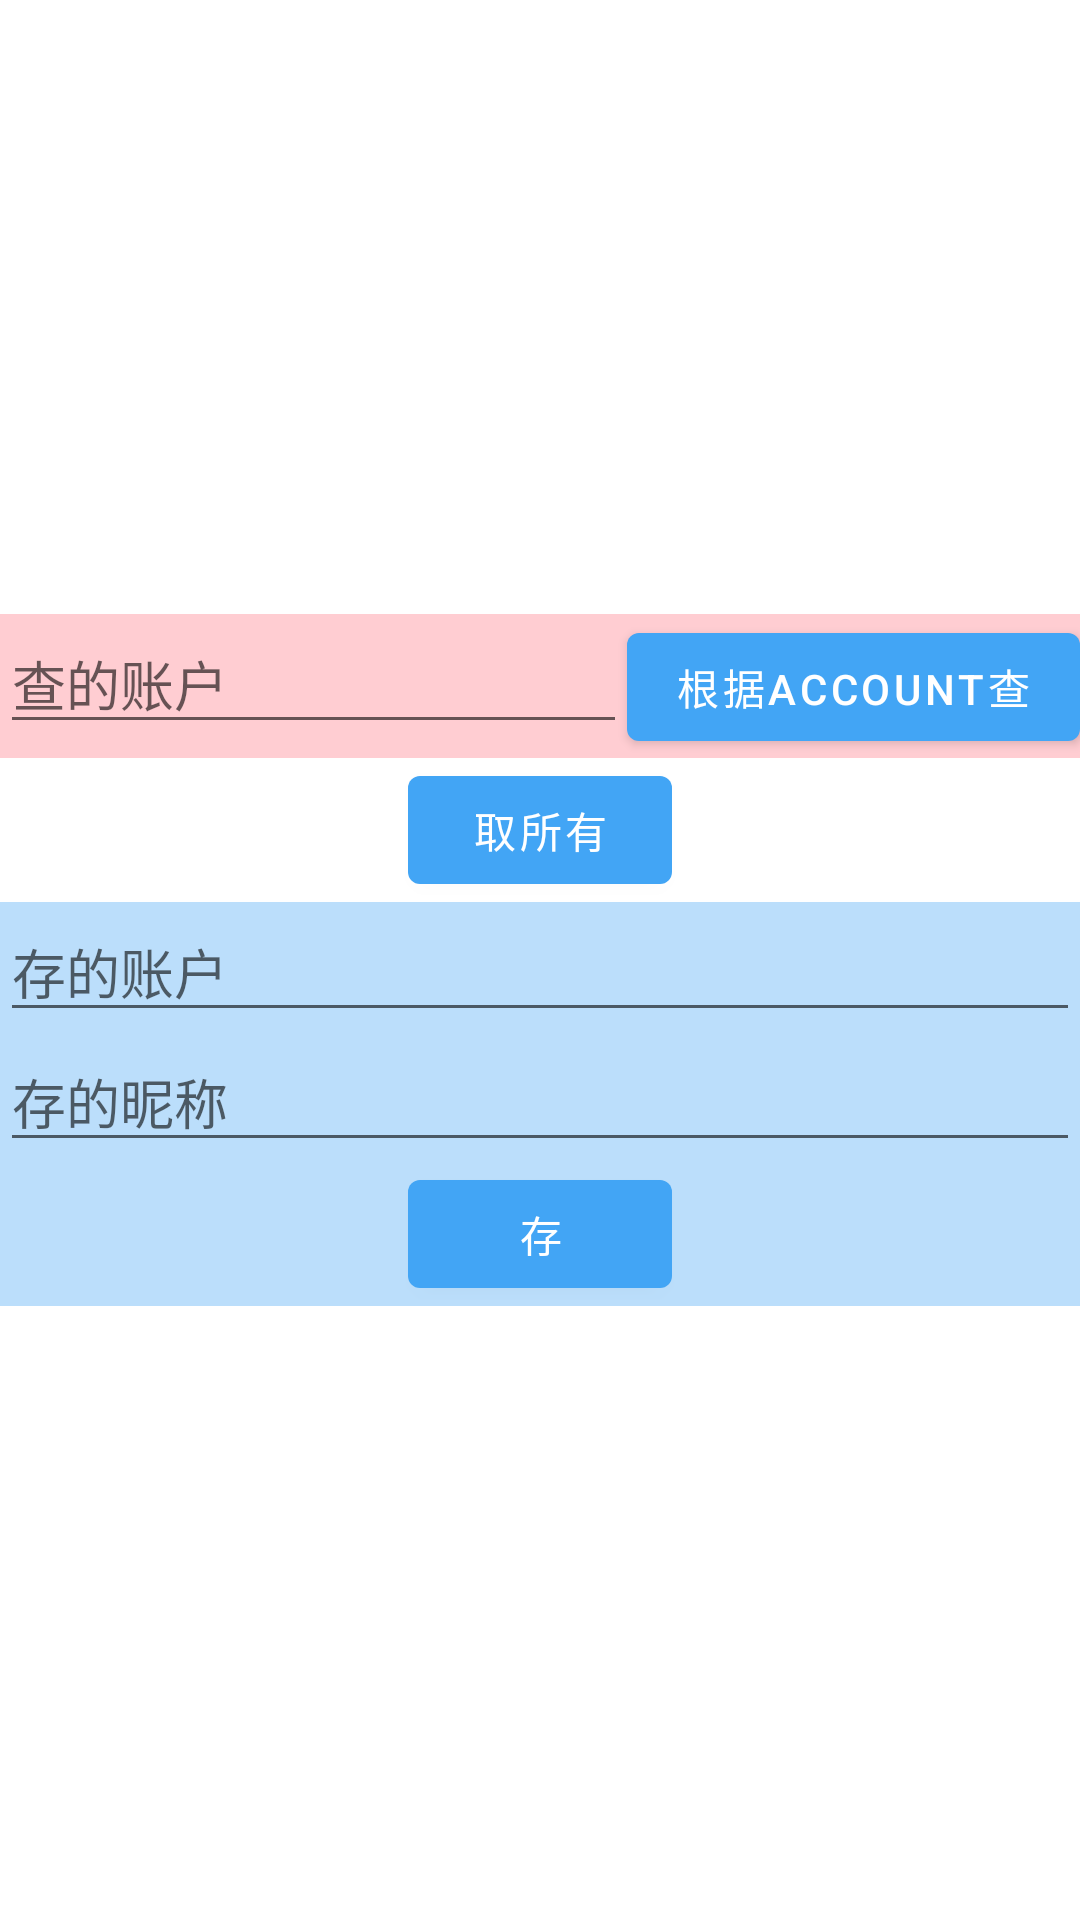

The Android layout XML behind this screen, and the referenced resources:
<!-- AndroidManifest.xml: application theme Theme.MVVMBaseProject -->
<!-- res/layout/fragment_db.xml -->
<?xml version="1.0" encoding="utf-8"?>
<LinearLayout xmlns:android="http://schemas.android.com/apk/res/android"
    android:orientation="vertical"
    xmlns:app="http://schemas.android.com/apk/res-auto"
    xmlns:tools="http://schemas.android.com/tools"
    android:layout_width="match_parent"
    android:gravity="center"
    android:layout_height="match_parent">
    <LinearLayout
        android:background="#FFCDD2"
        android:layout_width="match_parent"
        android:layout_height="wrap_content"
        android:orientation="horizontal">
        <EditText
            android:hint="查的账户"
            android:id="@+id/q_account_input"
            android:layout_width="match_parent"
            android:layout_height="wrap_content"
            android:layout_weight="1"/>
        <com.google.android.material.button.MaterialButton
            android:id="@+id/search_account"
            android:layout_width="wrap_content"
            android:layout_height="wrap_content"
            android:text="根据account查"/>
    </LinearLayout>
    <com.google.android.material.button.MaterialButton
        android:id="@+id/get_all"
        android:layout_width="wrap_content"
        android:layout_height="wrap_content"
        android:text="取所有"/>
    <LinearLayout
        android:background="#BBDEFB"
        android:gravity="center"
        android:layout_width="match_parent"
        android:layout_height="wrap_content"
        android:orientation="vertical">
        <EditText

            android:inputType="text"
            android:hint="存的账户"
            android:id="@+id/add_account"
            android:layout_width="match_parent"
            android:layout_height="wrap_content"
            android:layout_weight="1"
            android:autofillHints="null" />
        <EditText
            android:inputType="text"
            android:hint="存的昵称"
            android:id="@+id/add_nickname"
            android:layout_width="match_parent"
            android:layout_height="wrap_content"
            android:layout_weight="1"/>
        <com.google.android.material.button.MaterialButton
            android:id="@+id/add"
            android:layout_width="wrap_content"
            android:layout_height="wrap_content"
            android:text="存"/>
    </LinearLayout>
</LinearLayout>
<!-- resources referenced by this layout -->
<resources>
  <style name="Theme.MVVMBaseProject" parent="Theme.MaterialComponents.Light.NoActionBar">
          
          <item name="colorPrimary">@color/main_color</item>
          <item name="colorOnPrimary">@color/white</item>
          <item name="android:statusBarColor">@color/main_color</item>
          
      </style>
  <color name="main_color">#42A5F5</color>
  <color name="white">#FFFFFFFF</color>
</resources>
